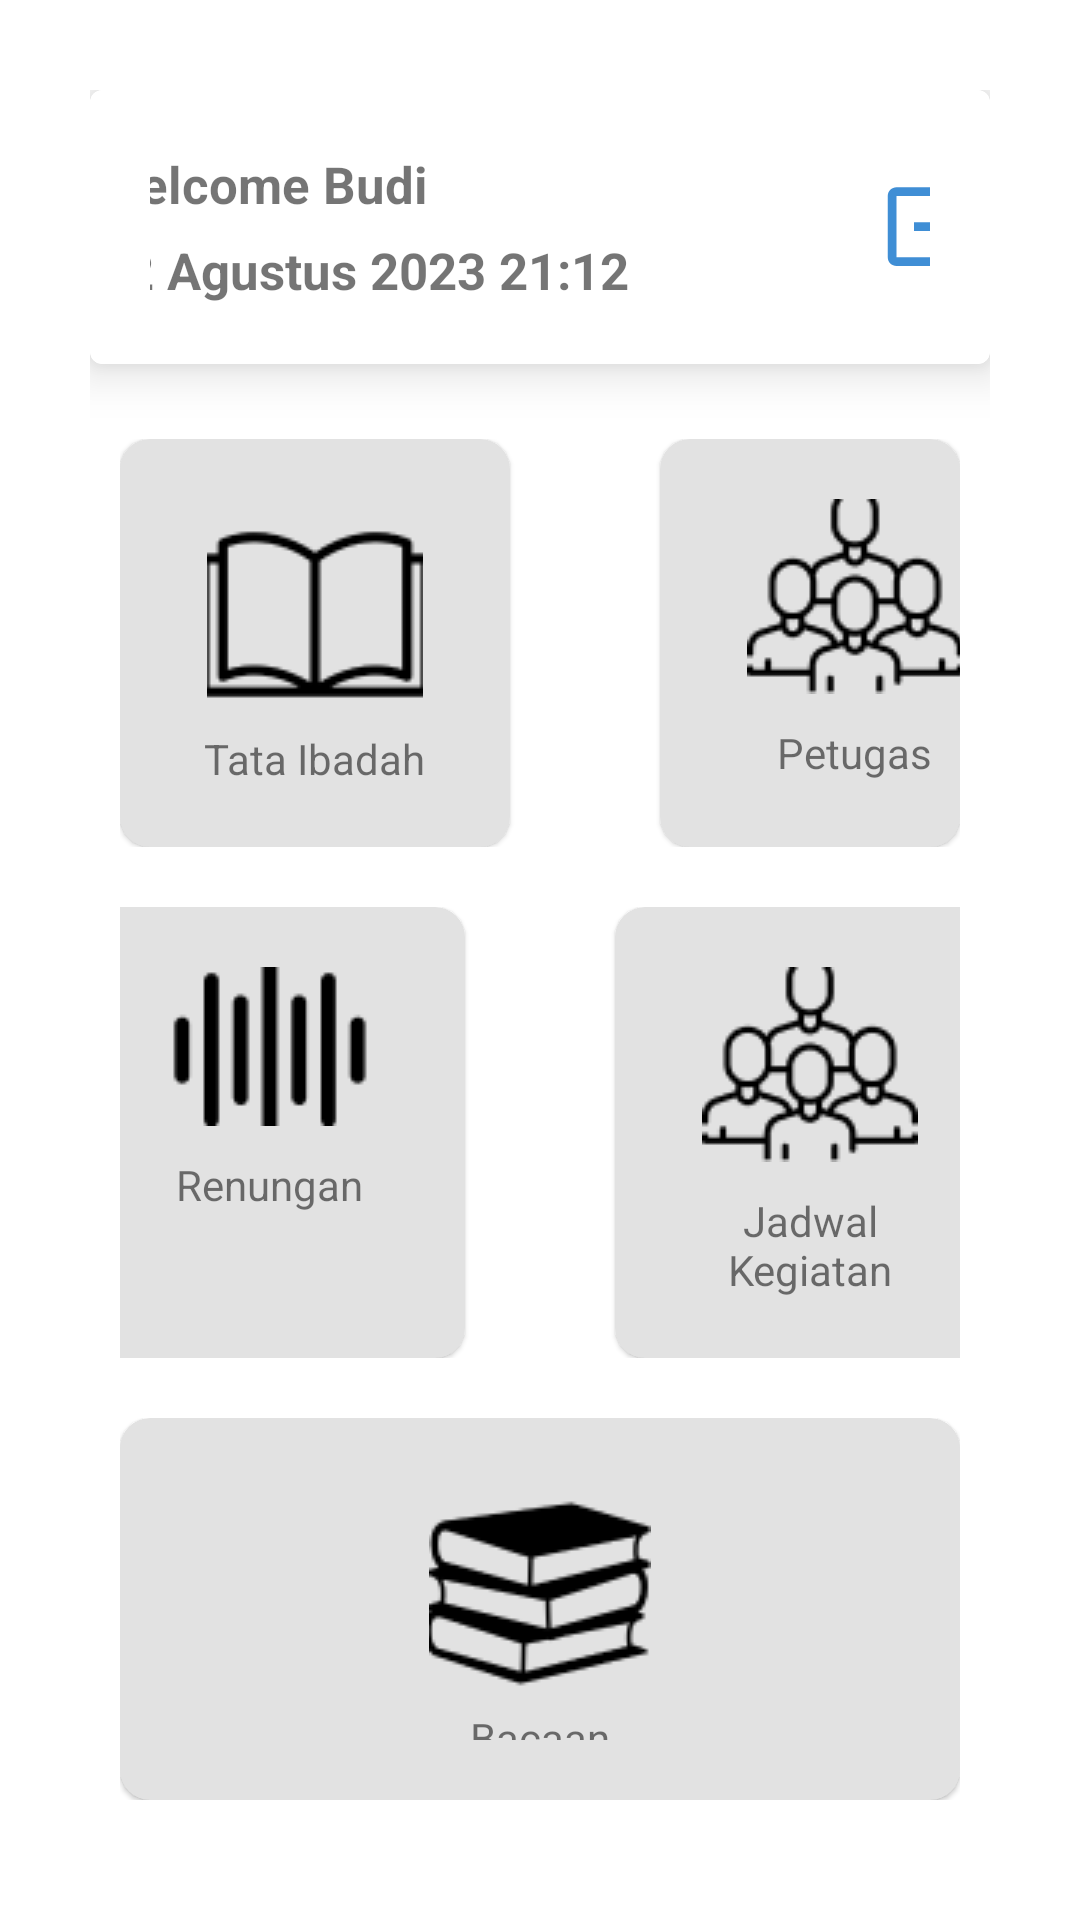

Android layout source for this screen:
<!-- AndroidManifest.xml: application theme Theme.GerejaKatolikStYohanesSekabu -->
<!-- res/layout/fragment_home.xml -->
<?xml version="1.0" encoding="utf-8"?>
<FrameLayout xmlns:android="http://schemas.android.com/apk/res/android"
    xmlns:tools="http://schemas.android.com/tools"
    android:layout_width="match_parent"
    android:layout_height="match_parent"
    xmlns:app="http://schemas.android.com/apk/res-auto"
    tools:context=".fragment.HomeFragment">

    <RelativeLayout
        android:layout_width="match_parent"
        android:layout_height="match_parent"
        android:padding="30dp">

        <com.google.android.material.card.MaterialCardView
            android:id="@+id/welocmeCard"
            android:layout_width="match_parent"
            android:layout_height="wrap_content"
            app:strokeColor="@color/cardview_light_background"
            app:strokeWidth="1dp"
            app:cardElevation="10dp"
            android:layout_marginBottom="15dp"
            >

            <LinearLayout
                android:id="@+id/col1"
                android:layout_width="match_parent"
                android:layout_height="match_parent"
                android:orientation="horizontal"
                android:padding="20dp"
                android:gravity="center">

                <LinearLayout
                    android:layout_width="261dp"
                    android:layout_height="wrap_content"
                    android:orientation="vertical">

                    <TextView
                        android:id="@+id/msgWelcome"
                        android:layout_width="wrap_content"
                        android:layout_height="match_parent"
                        android:layout_marginBottom="6dp"
                        android:text="Welcome Budi"
                        android:textSize="17sp"
                        android:textStyle="bold" />

                    <TextView
                        android:id="@+id/datetoday"
                        android:layout_width="wrap_content"
                        android:layout_height="match_parent"
                        android:text="12 Agustus 2023 21:12"
                        android:textSize="17sp"
                        android:textStyle="bold" />

                </LinearLayout>


                <ImageView
                    android:id="@+id/iconLogout"
                    android:layout_width="35dp"
                    android:layout_height="35dp"
                    android:src="@drawable/ic_baseline_logout_24"
                    />

            </LinearLayout>


        </com.google.android.material.card.MaterialCardView>

        <LinearLayout
            android:id="@+id/row1"
            android:layout_below="@+id/welocmeCard"
            android:layout_width="match_parent"
            android:layout_height="wrap_content"
            android:orientation="horizontal"
            android:padding="10dp"
            android:gravity="center">

            <com.google.android.material.card.MaterialCardView
                android:id="@+id/tataibadahCard"
                android:layout_width="130dp"
                android:layout_height="match_parent"
                app:cardCornerRadius="10dp"
                android:layout_marginRight="50dp"
                app:cardBackgroundColor="@color/mysilver">

                <LinearLayout
                    android:layout_width="match_parent"
                    android:layout_height="wrap_content"
                    android:orientation="vertical"
                    android:padding="20dp"
                    android:gravity="center">

                    <ImageView
                        android:layout_width="wrap_content"
                        android:layout_height="wrap_content"
                        android:src="@drawable/book"/>

                    <TextView
                        android:layout_width="wrap_content"
                        android:layout_height="wrap_content"
                        android:text="Tata Ibadah"/>

                </LinearLayout>

            </com.google.android.material.card.MaterialCardView>

            <com.google.android.material.card.MaterialCardView
                android:id="@+id/petugasCard"
                android:layout_width="wrap_content"
                android:layout_height="match_parent"
                app:cardCornerRadius="10dp"
                app:cardBackgroundColor="@color/mysilver">

                <LinearLayout
                    android:layout_width="130dp"
                    android:layout_height="wrap_content"
                    android:orientation="vertical"
                    android:padding="20dp"
                    android:gravity="center">

                    <ImageView
                        android:layout_width="wrap_content"
                        android:layout_height="wrap_content"
                        android:src="@drawable/petugas"
                        android:layout_marginBottom="10dp"/>

                    <TextView
                        android:layout_width="wrap_content"
                        android:layout_height="wrap_content"
                        android:text="Petugas"/>

                </LinearLayout>

            </com.google.android.material.card.MaterialCardView>

        </LinearLayout>

        <LinearLayout
            android:id="@+id/row2"
            android:layout_below="@+id/row1"
            android:layout_width="match_parent"
            android:layout_height="wrap_content"
            android:orientation="horizontal"
            android:padding="10dp"
            android:gravity="center">






























            <com.google.android.material.card.MaterialCardView
                android:id="@+id/renunganCard"
                android:layout_width="130dp"
                android:layout_height="match_parent"
                app:cardCornerRadius="10dp"
                android:layout_marginRight="50dp"
                app:cardBackgroundColor="@color/mysilver">

                <LinearLayout
                    android:layout_width="match_parent"
                    android:layout_height="wrap_content"
                    android:orientation="vertical"
                    android:padding="20dp"
                    android:gravity="center">

                    <ImageView
                        android:layout_width="wrap_content"
                        android:layout_height="wrap_content"
                        android:src="@drawable/renungan"
                        android:layout_marginBottom="10dp"/>

                    <TextView
                        android:layout_width="wrap_content"
                        android:layout_height="wrap_content"
                        android:text="Renungan"
                        android:textAlignment="center"/>

                </LinearLayout>

            </com.google.android.material.card.MaterialCardView>
            <com.google.android.material.card.MaterialCardView
                android:id="@+id/jdkegiatanCard"
                android:layout_width="130dp"
                android:layout_height="match_parent"
                app:cardCornerRadius="10dp"
                app:cardBackgroundColor="@color/mysilver">

                <LinearLayout
                    android:layout_width="match_parent"
                    android:layout_height="wrap_content"
                    android:orientation="vertical"
                    android:padding="20dp"
                    android:gravity="center">

                    <ImageView
                        android:layout_width="wrap_content"
                        android:layout_height="wrap_content"
                        android:src="@drawable/petugas"
                        android:layout_marginBottom="10dp"/>

                    <TextView
                        android:layout_width="wrap_content"
                        android:layout_height="wrap_content"
                        android:text="Jadwal Kegiatan"
                        android:textAlignment="center"/>

                </LinearLayout>

            </com.google.android.material.card.MaterialCardView>

        </LinearLayout>

        <LinearLayout
            android:id="@+id/row3"
            android:layout_below="@+id/row2"
            android:layout_width="match_parent"
            android:layout_height="wrap_content"
            android:orientation="horizontal"
            android:padding="10dp"
            android:gravity="right">

            <com.google.android.material.card.MaterialCardView
                android:id="@+id/bacaanCard"
                android:layout_width="match_parent"
                android:layout_height="match_parent"
                app:cardCornerRadius="10dp"
                android:layout_marginRight="0dp"
                app:cardBackgroundColor="@color/mysilver">

                <LinearLayout
                    android:layout_width="match_parent"
                    android:layout_height="wrap_content"
                    android:orientation="vertical"
                    android:padding="20dp"
                    android:gravity="center">

                    <ImageView
                        android:layout_width="wrap_content"
                        android:layout_height="wrap_content"
                        android:src="@drawable/bacaan"/>

                    <TextView
                        android:layout_width="wrap_content"
                        android:layout_height="wrap_content"
                        android:text="Bacaan"/>

                </LinearLayout>

            </com.google.android.material.card.MaterialCardView>



        </LinearLayout>

    </RelativeLayout>

</FrameLayout>
<!-- resources referenced by this layout -->
<resources>
  <color name="mysilver">#E2E2E2</color>
  <!-- drawable bacaan: png bitmap (drawable, 2423 bytes) -->
  <!-- drawable book: png bitmap (drawable, 1170 bytes) -->
  <!-- drawable ic_baseline_logout_24 (drawable) -->
  <vector android:autoMirrored="true" android:height="24dp"
      android:tint="#3F8ED5" android:viewportHeight="24"
      android:viewportWidth="24" android:width="24dp" xmlns:android="http://schemas.android.com/apk/res/android">
      <path android:fillColor="@android:color/white" android:pathData="M17,7l-1.41,1.41L18.17,11H8v2h10.17l-2.58,2.58L17,17l5,-5zM4,5h8V3H4c-1.1,0 -2,0.9 -2,2v14c0,1.1 0.9,2 2,2h8v-2H4V5z"/>
  </vector>
  <!-- drawable pengumuman: png bitmap (drawable, 2363 bytes) -->
  <!-- drawable petugas: png bitmap (drawable, 2334 bytes) -->
  <!-- drawable renungan: png bitmap (drawable, 681 bytes) -->
  <style name="Theme.GerejaKatolikStYohanesSekabu" parent="Theme.MaterialComponents.Light.NoActionBar">
          
          <item name="colorPrimary">@color/purple_500</item>
          <item name="colorPrimaryVariant">@color/purple_700</item>
          <item name="colorOnPrimary">@color/white</item>
          
          <item name="colorSecondary">@color/teal_200</item>
          <item name="colorSecondaryVariant">@color/teal_700</item>
          <item name="colorOnSecondary">@color/black</item>
          
          <item name="android:statusBarColor">?attr/colorPrimaryVariant</item>
          
      </style>
  <color name="purple_500">#176EB4</color>
  <color name="purple_700">#3F8ED5</color>
  <color name="white">#FFFFFFFF</color>
  <color name="teal_200">#FF03DAC5</color>
  <color name="teal_700">#FF018786</color>
  <color name="black">#FF000000</color>
</resources>
